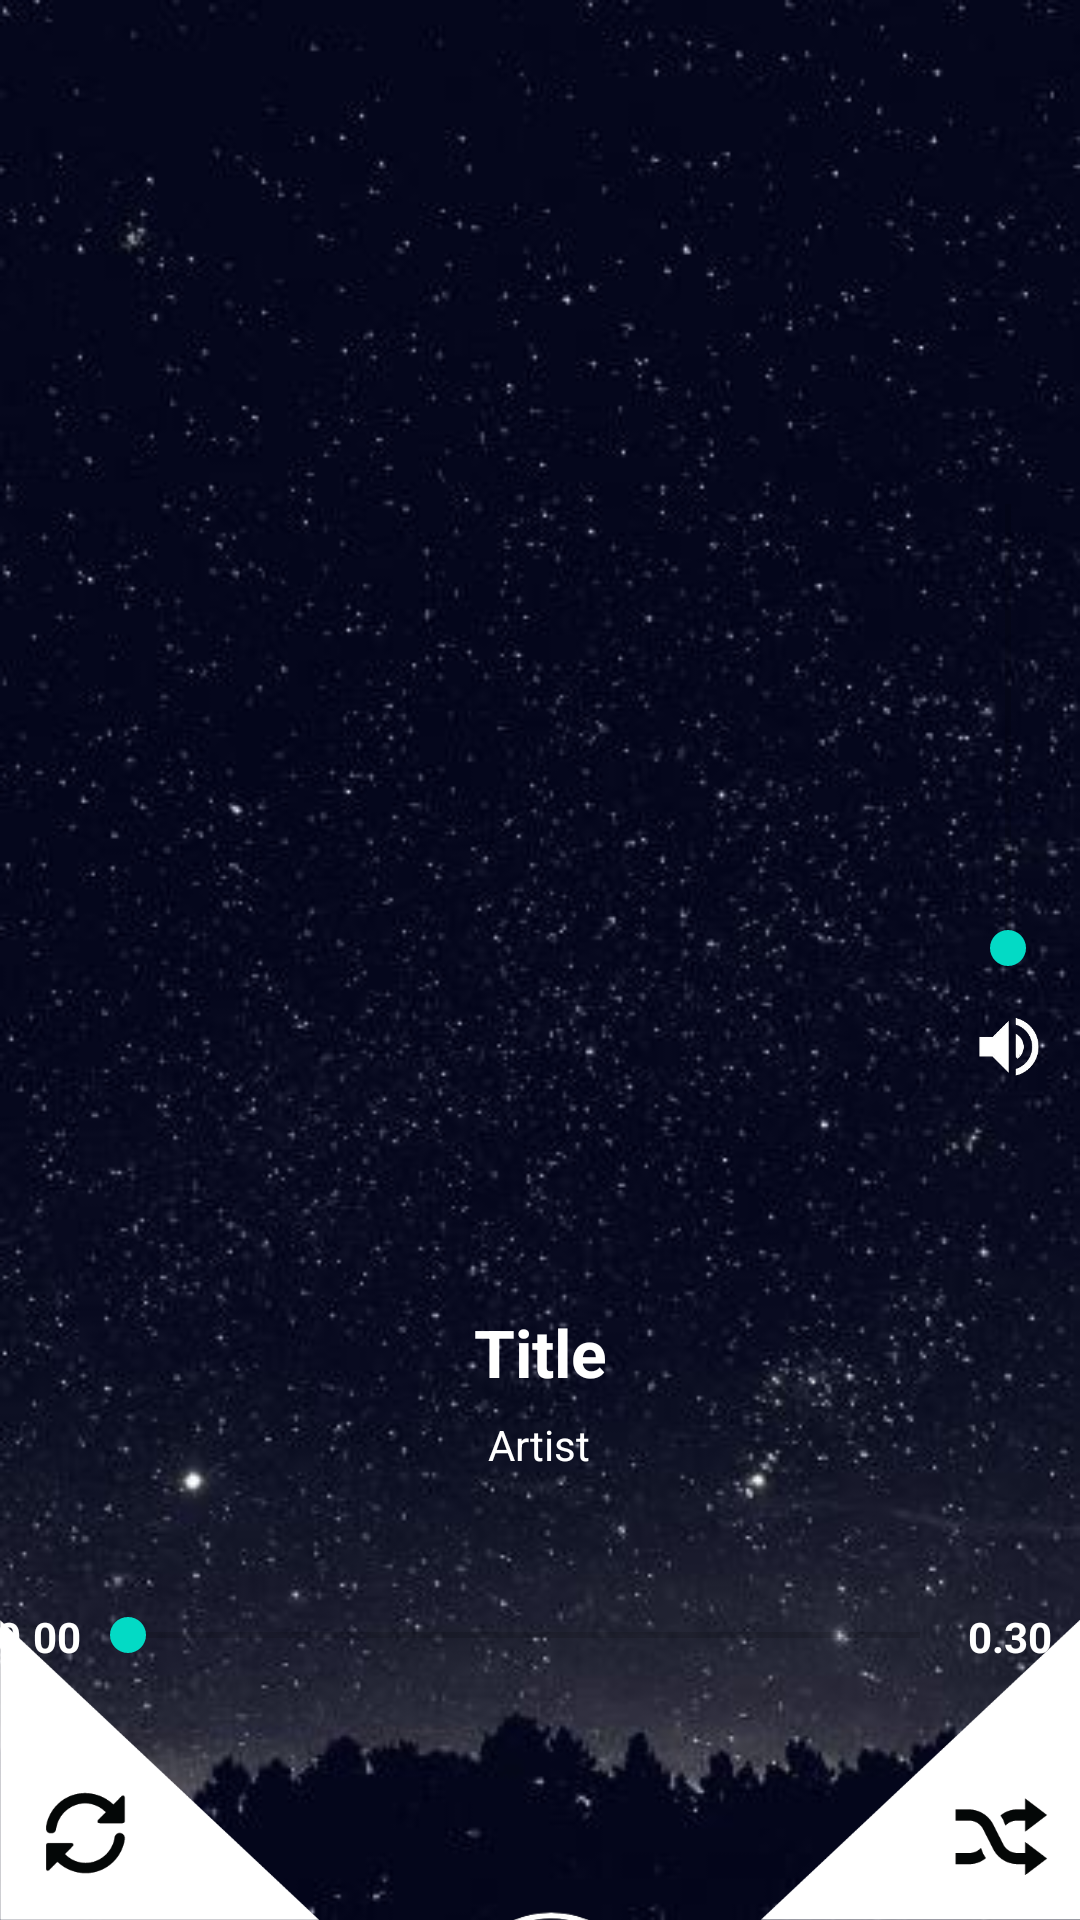

Write the Android layout XML for this screen, with the resource values it uses.
<!-- AndroidManifest.xml: application theme Theme.P14_MusicStream -->
<!-- res/layout/activity_radioplayer.xml -->
<?xml version="1.0" encoding="utf-8"?>
<androidx.constraintlayout.widget.ConstraintLayout xmlns:android="http://schemas.android.com/apk/res/android"
    xmlns:app="http://schemas.android.com/apk/res-auto"
    xmlns:tools="http://schemas.android.com/tools"
    android:layout_width="match_parent"
    android:layout_height="match_parent"
    android:background="@drawable/mplayerbg_1">


    <ImageButton
        android:id="@+id/exit_b_radioplayer"
        android:layout_width="36dp"
        android:layout_height="26dp"
        android:layout_marginStart="16dp"
        android:layout_marginTop="22dp"
        android:background="@null"
        android:foreground="@drawable/mplayerdown_removebg"
        android:onClick="exitandadd"
        app:layout_constraintStart_toStartOf="parent"
        app:layout_constraintTop_toTopOf="parent" />

    <ImageView
        android:id="@+id/cover_v_radioplayer"
        android:layout_width="300dp"
        android:layout_height="300dp"
        android:layout_marginStart="66dp"
        android:layout_marginTop="116dp"
        android:layout_marginEnd="67dp"
        android:background="@drawable/shape"
        app:layout_constraintEnd_toEndOf="parent"
        app:layout_constraintStart_toStartOf="parent"
        app:layout_constraintTop_toTopOf="parent" />

    <ImageButton
        android:id="@+id/playpause_b_radioplayer"
        android:layout_width="90dp"
        android:layout_height="90dp"
        android:layout_marginStart="1dp"
        android:layout_marginTop="72dp"
        android:background="#00ffffff"
        android:onClick="playOrPauseMusic"
        android:scaleType="centerCrop"
        android:src="@drawable/mplayerplay_removebg"
        app:layout_constraintEnd_toStartOf="@+id/nextsong_b_radioplayer"
        app:layout_constraintStart_toEndOf="@+id/prevsong_b_radioplayer"
        app:layout_constraintTop_toBottomOf="@+id/timectrl_f_radioplayer" />

    <ImageButton
        android:id="@+id/prevsong_b_radioplayer"
        android:layout_width="39dp"
        android:layout_height="38dp"
        android:layout_marginStart="100dp"
        android:layout_marginTop="96dp"
        android:background="@null"
        android:foreground="@drawable/mplayerback_removebg"
        android:onClick="playprev"
        app:layout_constraintStart_toStartOf="parent"
        app:layout_constraintTop_toBottomOf="@+id/timectrl_f_radioplayer" />

    <ImageButton
        android:id="@+id/nextsong_b_radioplayer"
        android:layout_width="39dp"
        android:layout_height="38dp"
        android:layout_marginTop="96dp"
        android:layout_marginEnd="92dp"
        android:background="@null"
        android:foreground="@drawable/mplayernext_removebg"
        android:onClick="playnext"
        app:layout_constraintEnd_toEndOf="parent"
        app:layout_constraintTop_toBottomOf="@+id/timectrl_f_radioplayer" />

    <ImageButton
        android:id="@+id/loop_b_radioplayer"
        android:layout_width="113dp"
        android:layout_height="100dp"
        android:background="@null"
        android:onClick="loopsong"
        android:scaleType="fitStart"
        android:src="@drawable/unlooped"
        app:layout_constraintBottom_toBottomOf="parent"
        app:layout_constraintStart_toStartOf="parent"
        app:layout_constraintTop_toTopOf="@+id/shuffle_b_radioplayer" />

    <ImageButton
        android:id="@+id/shuffle_b_radioplayer"
        android:layout_width="113dp"
        android:layout_height="100dp"
        android:background="@null"
        android:onClick="shufflesong"
        android:scaleType="fitEnd"
        android:src="@drawable/unshuffled"
        app:layout_constraintBottom_toBottomOf="parent"
        app:layout_constraintEnd_toEndOf="parent" />

    <TextView
        android:id="@+id/title_txt_radioplayer"
        android:layout_width="350dp"
        android:layout_height="31dp"
        android:layout_marginTop="436dp"
        android:ems="10"
        android:inputType="textPersonName"
        android:text="Title"
        android:textAlignment="center"
        android:textColor="#FFFFFF"
        android:textSize="22sp"
        android:textStyle="bold"
        app:layout_constraintEnd_toEndOf="parent"
        app:layout_constraintHorizontal_bias="0.496"
        app:layout_constraintStart_toStartOf="parent"
        app:layout_constraintTop_toTopOf="parent" />

    <TextView
        android:id="@+id/artist_txt_radioplayer"
        android:layout_width="204dp"
        android:layout_height="19dp"
        android:layout_marginStart="2dp"
        android:layout_marginTop="36dp"
        android:ems="10"
        android:inputType="textPersonName"
        android:text="Artist"
        android:textAlignment="center"
        android:textColor="#FFFFFF"
        app:layout_constraintEnd_toEndOf="parent"
        app:layout_constraintHorizontal_bias="0.491"
        app:layout_constraintStart_toStartOf="parent"
        app:layout_constraintTop_toTopOf="@+id/title_txt_radioplayer" />

    <SeekBar
        android:id="@+id/timectrl_f_radioplayer"
        android:layout_width="296dp"
        android:layout_height="0dp"
        android:layout_marginStart="88dp"
        android:layout_marginTop="45dp"
        android:layout_marginEnd="70dp"
        app:layout_constraintEnd_toEndOf="parent"
        app:layout_constraintHorizontal_bias="0.655"
        app:layout_constraintStart_toStartOf="parent"
        app:layout_constraintTop_toBottomOf="@+id/artist_txt_radioplayer" />

    <TextView
        android:id="@+id/durationstart_tv_radioplayer"
        android:layout_width="wrap_content"
        android:layout_height="wrap_content"
        android:layout_marginStart="15dp"
        android:layout_marginTop="45dp"
        android:text="0.00"
        android:textColor="#FFFFFF"
        android:textStyle="bold"
        app:layout_constraintEnd_toStartOf="@+id/timectrl_f_radioplayer"
        app:layout_constraintHorizontal_bias="1.0"
        app:layout_constraintStart_toStartOf="parent"
        app:layout_constraintTop_toBottomOf="@+id/artist_txt_radioplayer" />

    <TextView
        android:id="@+id/durationend_tv_radioplayer"
        android:layout_width="wrap_content"
        android:layout_height="wrap_content"
        android:layout_marginTop="45dp"
        android:layout_marginEnd="15dp"
        android:text="0.30"
        android:textColor="#FFFFFF"
        android:textStyle="bold"
        app:layout_constraintEnd_toEndOf="parent"
        app:layout_constraintHorizontal_bias="0.0"
        app:layout_constraintStart_toEndOf="@+id/timectrl_f_radioplayer"
        app:layout_constraintTop_toBottomOf="@+id/artist_txt_radioplayer" />

    <ImageView
        android:id="@+id/imageView39"
        android:layout_width="35dp"
        android:layout_height="35dp"
        android:layout_marginEnd="6dp"
        android:scaleType="fitCenter"
        app:layout_constraintEnd_toEndOf="parent"
        app:layout_constraintTop_toBottomOf="@+id/volctrl_fl_radioplayer"
        app:srcCompat="@drawable/audio_b_removebg" />

    <FrameLayout
        android:id="@+id/volctrl_fl_radioplayer"
        android:layout_width="32dp"
        android:layout_height="180dp"
        android:layout_marginTop="152dp"
        android:layout_marginEnd="8dp"
        android:orientation="vertical"
        app:layout_constraintEnd_toEndOf="parent"
        app:layout_constraintTop_toTopOf="parent">

        <SeekBar
            android:id="@+id/volctrl_f_radioplayer"
            android:layout_width="180dp"
            android:layout_height="32dp"
            android:layout_gravity="center"
            android:rotation="270" />

    </FrameLayout>

</androidx.constraintlayout.widget.ConstraintLayout>
<!-- resources referenced by this layout -->
<resources>
  <!-- drawable audio_b_removebg: png bitmap (drawable, 5910 bytes) -->
  <!-- drawable mplayerback_removebg: png bitmap (drawable, 15559 bytes) -->
  <!-- drawable mplayerbg_1: jpg bitmap (drawable, 40788 bytes) -->
  <!-- drawable mplayerdown_removebg: png bitmap (drawable, 14297 bytes) -->
  <!-- drawable mplayernext_removebg: png bitmap (drawable, 11321 bytes) -->
  <!-- drawable mplayerplay_removebg: png bitmap (drawable, 12047 bytes) -->
  <!-- drawable unlooped: png bitmap (drawable, 6585 bytes) -->
  <!-- drawable unshuffled: png bitmap (drawable, 5822 bytes) -->
  <style name="Theme.P14_MusicStream" parent="Theme.MaterialComponents.DayNight.NoActionBar">
          
          <item name="colorPrimary">@color/purple_500</item>
          <item name="colorPrimaryVariant">@color/purple_700</item>
          <item name="colorOnPrimary">@color/white</item>
          <item name="android:windowFullscreen">true</item>
          
          <item name="colorSecondary">@color/teal_200</item>
          <item name="colorSecondaryVariant">@color/teal_700</item>
          <item name="colorOnSecondary">@color/black</item>
          
          <item name="android:statusBarColor" tools:targetApi="l">?attr/colorPrimaryVariant</item>
          
      </style>
  <!-- not gathered from this repository: default colours our renderer supplied (Android Studio template values) -->
  <color name="purple_500">#FF6200EE</color>
  <color name="purple_700">#FF3700B3</color>
  <color name="teal_200">#FF03DAC5</color>
  <color name="teal_700">#FF018786</color>
  <color name="black">#FF000000</color>
  <color name="white">#FFFFFFFF</color>
</resources>
